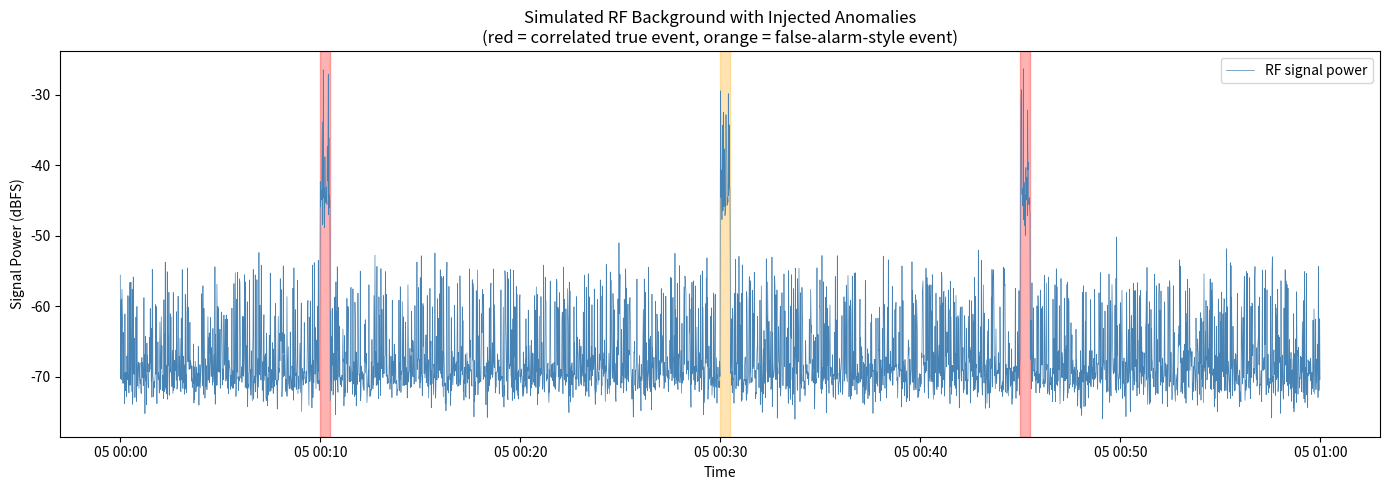

The matplotlib source for this figure:
import numpy as np
import pandas as pd
import matplotlib.pyplot as plt
from datetime import datetime, timedelta

# ---------------------------------------------------------------
# STEP 1: SET THE BASIC "SHAPE" OF OUR SIMULATED DAY
# ---------------------------------------------------------------
# We are simulating one continuous RF monitoring session.
# Think of this like a sound-level meter that takes a reading
# every second for a set duration. We'll do that but for radio
# signal power instead of sound.

np.random.seed(42)  # makes results reproducible - same "random" numbers every run

DURATION_SECONDS = 3600          # simulate 1 hour of monitoring (3600 readings, 1/sec)
SAMPLE_RATE_HZ = 1               # 1 reading per second (simple, easy to reason about)
N_SAMPLES = DURATION_SECONDS * SAMPLE_RATE_HZ

# The "session" starts at a specific date/time - we'll pretend this
# recording happened on 2026-09-05 (matching our SAR "after" date),
# so later we can test whether our fusion layer correctly links them.
SESSION_START = datetime(2026, 9, 5, 0, 0, 0)

timestamps = [SESSION_START + timedelta(seconds=i) for i in range(N_SAMPLES)]

# ---------------------------------------------------------------
# STEP 2: BUILD THE "NORMAL" BACKGROUND SIGNAL
# ---------------------------------------------------------------
# Real ambient RF power isn't a flat line - it wobbles around a
# baseline "noise floor" value, with small random fluctuations.
# We calibrate our numbers to be realistic using published
# real-world occupancy statistics (~20-35% band occupancy is
# typical for a busy indoor/harbor-adjacent environment, per
# published spectrum-sensing measurements).

NOISE_FLOOR_DBFS = -70.0          # baseline "quiet" signal level (dBFS = decibels relative to full scale, a standard relative power unit)
NOISE_STD_DB = 2.0                # how much natural random wobble around the floor

# Base signal: noise floor + small random (Gaussian) wobble
background = np.random.normal(loc=NOISE_FLOOR_DBFS, scale=NOISE_STD_DB, size=N_SAMPLES)

# ---------------------------------------------------------------
# STEP 3: ADD REALISTIC "NORMAL" ACTIVITY BURSTS
# ---------------------------------------------------------------
# Real environments aren't just quiet noise - normal radio traffic
# (routine port communications, ship radios, etc.) causes short
# bursts of elevated signal. We add these so a detector has to
# tell the difference between "normal burst" and "real anomaly" -
# otherwise the problem would be too easy to be a real test.

OCCUPANCY_FRACTION = 0.25   # ~25% of the time, some normal activity is happening (grounded in real published occupancy figures)
n_burst_samples = int(N_SAMPLES * OCCUPANCY_FRACTION)
burst_indices = np.random.choice(N_SAMPLES, size=n_burst_samples, replace=False)

# Normal bursts: modest power increase (5-15 dB above floor), short-lived
for idx in burst_indices:
    burst_strength = np.random.uniform(5, 15)
    background[idx] += burst_strength

# ---------------------------------------------------------------
# STEP 4: DEFINE AND INJECT THE SYNTHETIC ANOMALIES
# ---------------------------------------------------------------
# An anomaly here represents something like a jamming/interference
# event: a MUCH stronger, MUCH more sustained power increase than
# normal traffic bursts - this mirrors how real jamming signals are
# described in RF literature (broadband, high-power, sustained).
#
# We choose the exact times ourselves - this becomes our ground
# truth. Some anomalies are placed to "align" with our SAR event
# (for later fusion testing = a TRUE correlated event), and some
# are placed randomly elsewhere (a FALSE ALARM case - anomaly
# happened but nothing physically changed nearby).

ANOMALY_DURATION_SEC = 30     # each anomaly lasts 30 seconds (sustained, unlike brief normal bursts)
ANOMALY_STRENGTH_DB = 25      # how much stronger than the noise floor (much bigger than normal bursts' 5-15 dB)

# Define anomaly injection points (seconds into the session)
# In a real project you'd tie this to your actual SAR pass time -
# here we place a few examples across the hour for demonstration.
injected_events = [
    {"start_sec": 600,  "label": "correlated_event_1", "is_true_event": True},   # 10 min in
    {"start_sec": 1800, "label": "false_alarm_1",       "is_true_event": False}, # 30 min in - anomaly with NO matching physical change
    {"start_sec": 2700, "label": "correlated_event_2",  "is_true_event": True},  # 45 min in
]

ground_truth_rows = []

for event in injected_events:
    start_idx = event["start_sec"] * SAMPLE_RATE_HZ
    end_idx = start_idx + (ANOMALY_DURATION_SEC * SAMPLE_RATE_HZ)

    # Inject the anomaly: a sustained elevated power level, not just one spike
    background[start_idx:end_idx] += ANOMALY_STRENGTH_DB + np.random.normal(0, 1.5, end_idx - start_idx)

    ground_truth_rows.append({
        "event_label": event["label"],
        "start_timestamp": timestamps[start_idx],
        "end_timestamp": timestamps[end_idx - 1],
        "is_true_correlated_event": event["is_true_event"],
    })

# ---------------------------------------------------------------
# STEP 5: SAVE THE OUTPUTS
# ---------------------------------------------------------------
# Two files come out of this:
#   1. rf_signal_data.csv   -> the actual "sensor readings" (what our
#      detector will later analyze, WITHOUT knowing the answer key)
#   2. rf_ground_truth.csv  -> the answer key (ONLY used later for
#      scoring/evaluating the detector, never fed into it directly)

signal_df = pd.DataFrame({
    "timestamp": timestamps,
    "signal_power_dbfs": background,
})

ground_truth_df = pd.DataFrame(ground_truth_rows)

signal_df.to_csv("rf_signal_data.csv", index=False)
ground_truth_df.to_csv("rf_ground_truth.csv", index=False)

print("Generated files:")
print(f"  - rf_signal_data.csv    ({len(signal_df)} rows)")
print(f"  - rf_ground_truth.csv   ({len(ground_truth_df)} rows)")
print("\nGround truth (the 'answer key'):")
print(ground_truth_df.to_string(index=False))

# ---------------------------------------------------------------
# STEP 6: VISUALIZE IT (sanity check - always look at your data!)
# ---------------------------------------------------------------
plt.figure(figsize=(14, 5))
plt.plot(signal_df["timestamp"], signal_df["signal_power_dbfs"], linewidth=0.5, color="steelblue", label="RF signal power")

# Mark the true injected anomalies in red so we can visually confirm they show up
for _, row in ground_truth_df.iterrows():
    color = "red" if row["is_true_correlated_event"] else "orange"
    plt.axvspan(row["start_timestamp"], row["end_timestamp"], color=color, alpha=0.3)

plt.xlabel("Time")
plt.ylabel("Signal Power (dBFS)")
plt.title("Simulated RF Background with Injected Anomalies\n(red = correlated true event, orange = false-alarm-style event)")
plt.legend()
plt.tight_layout()
plt.savefig("rf_signal_plot.png", dpi=150)
print("\nSaved plot: rf_signal_plot.png")
